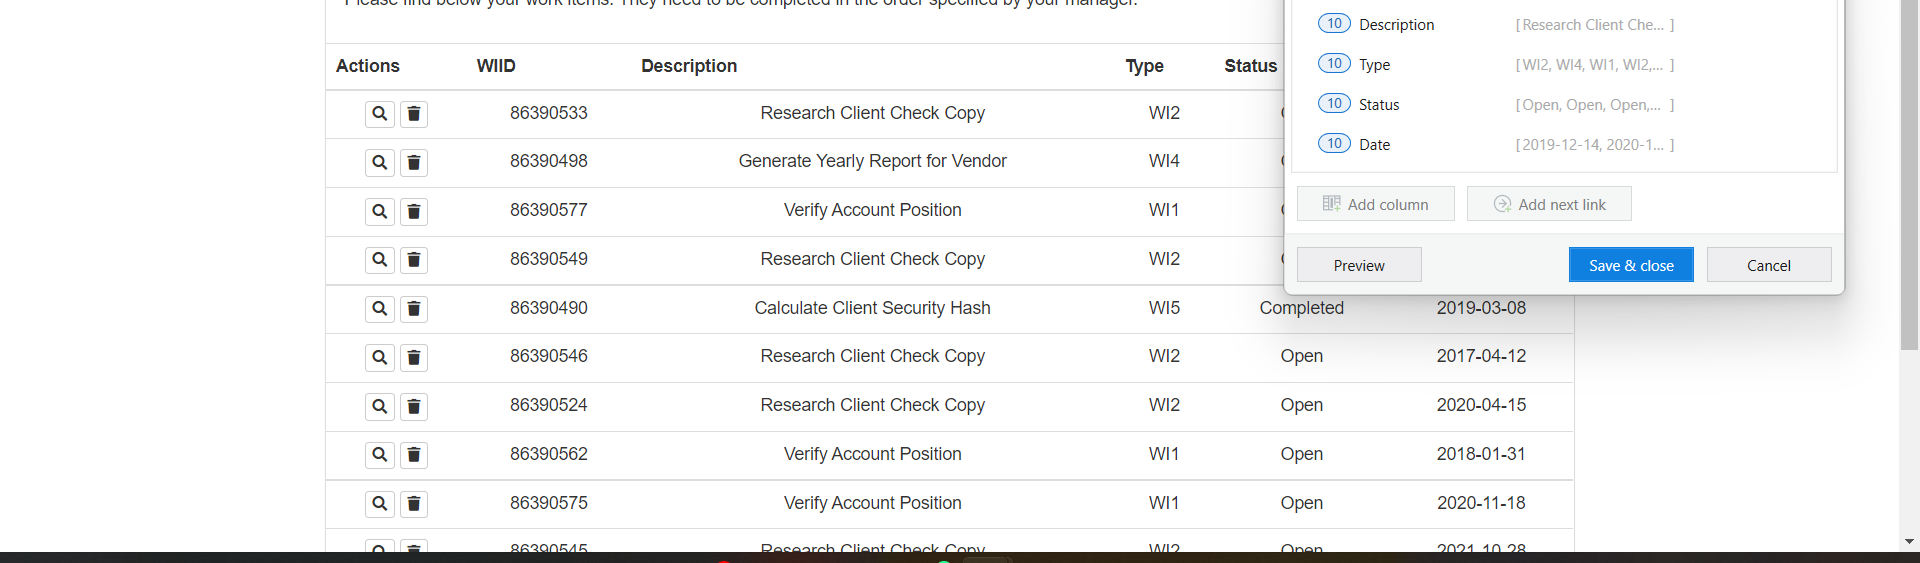
Task: Robotic Enterprise Framework
Workflow: AddWorkItemeToQueue

Step 1 [try]: get-text from the table in window 'ACME System 1 - Work Items' (msedge.exe)
